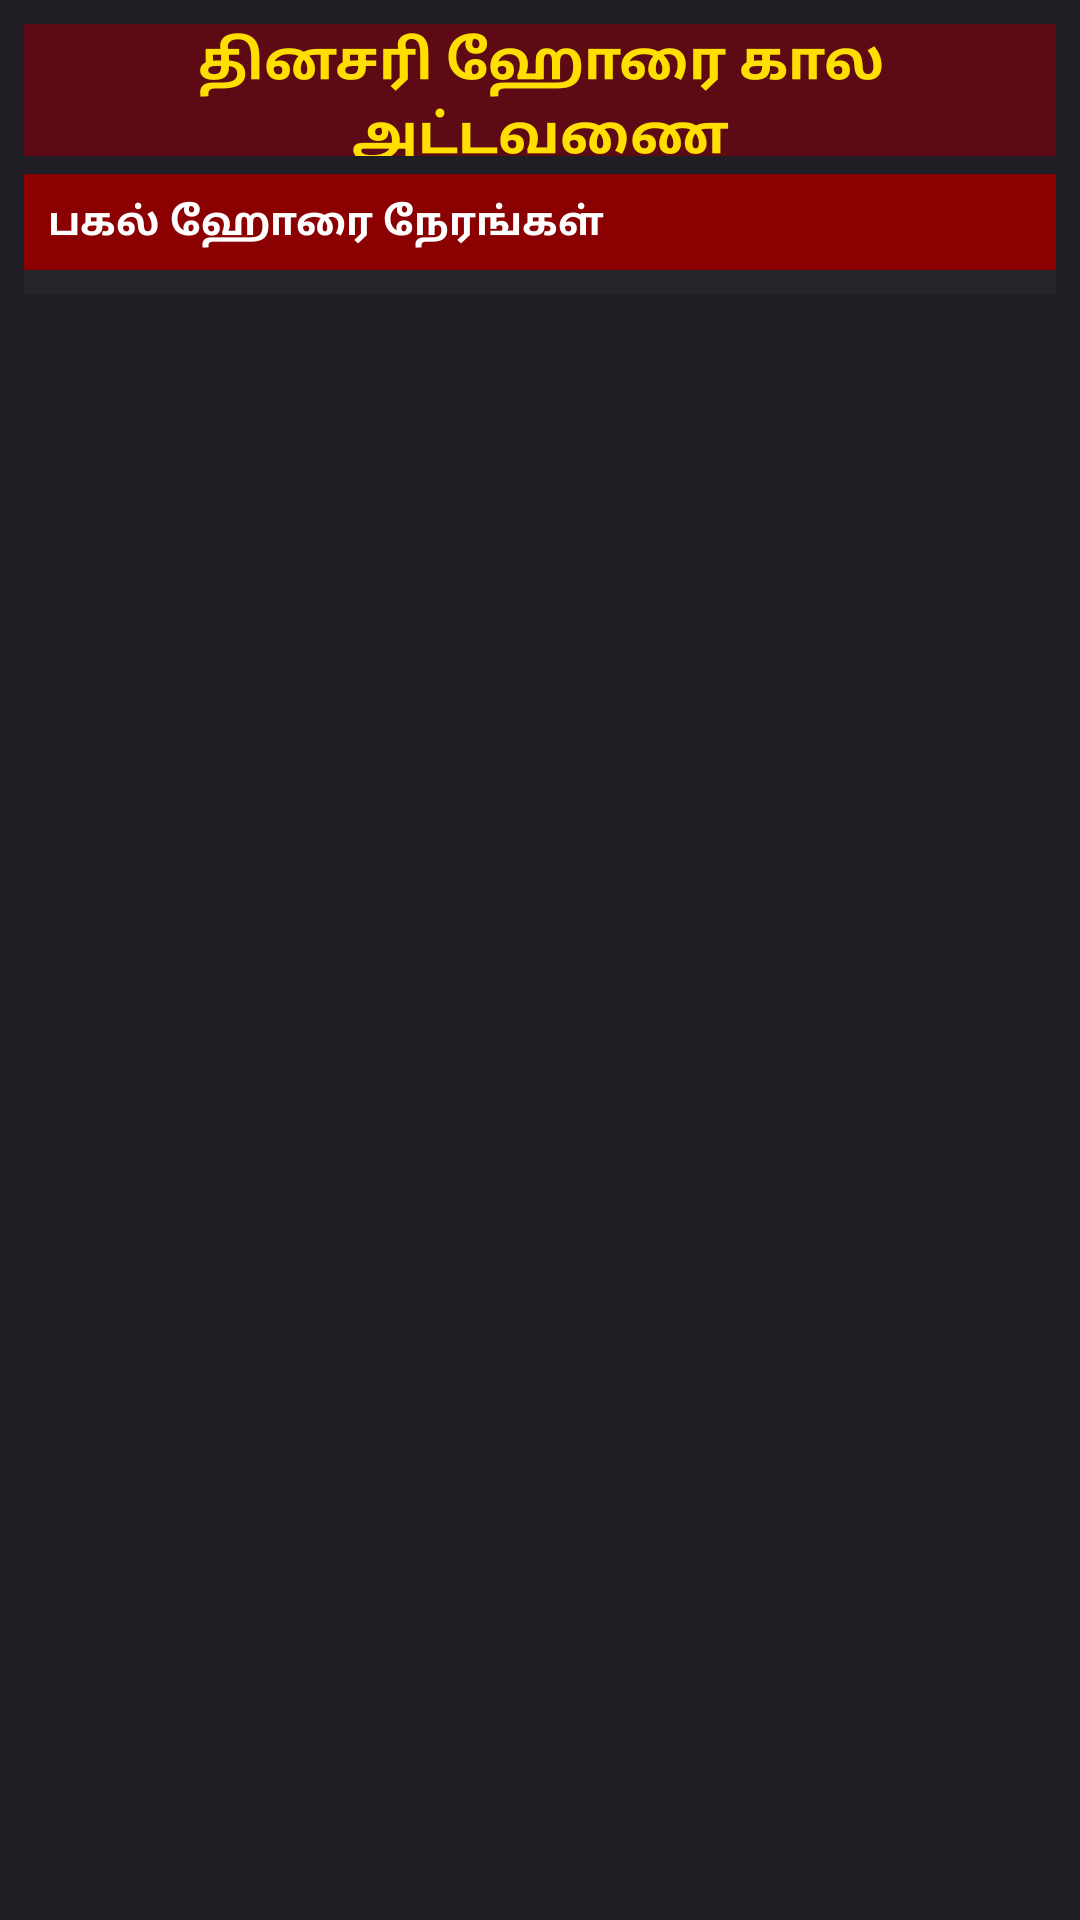

Produce the Android XML layout that renders to this screen, including the resource entries it uses.
<!-- AndroidManifest.xml: application theme Theme.MaterialComponents.DayNight.NoActionBar -->
<!-- res/layout/fragment_horai.xml -->
<?xml version="1.0" encoding="utf-8"?>
<ScrollView xmlns:android="http://schemas.android.com/apk/res/android"
    android:layout_width="match_parent"
    android:layout_height="match_parent"
    android:background="#1E1E24"
    android:padding="8dp">

    <LinearLayout
        android:layout_width="match_parent"
        android:layout_height="wrap_content"
        android:orientation="vertical">

        <TextView
            android:layout_width="match_parent"
            android:layout_height="44dp"
            android:gravity="center"
            android:background="#5D0A14"
            android:text="தினசரி ஹோரை கால அட்டவணை"
            android:textColor="#FFDF00"
            android:textSize="18sp"
            android:textStyle="bold" />

        <TextView
            android:id="@+id/tv_horai_day_header"
            android:layout_width="match_parent"
            android:layout_height="32dp"
            android:gravity="center_vertical"
            android:paddingStart="8dp"
            android:background="#8B0000"
            android:text="பகல் ஹோரை நேரங்கள்"
            android:textColor="#FFFFFF"
            android:textSize="13sp"
            android:textStyle="bold"
            android:layout_marginTop="6dp" />

        <LinearLayout
            android:id="@+id/container_horai_list"
            android:layout_width="match_parent"
            android:layout_height="wrap_content"
            android:orientation="vertical"
            android:background="#25252C"
            android:padding="4dp"
            android:layout_marginBottom="24dp" />
    </LinearLayout>
</ScrollView>
<!-- resources referenced by this layout -->
<resources>

</resources>
